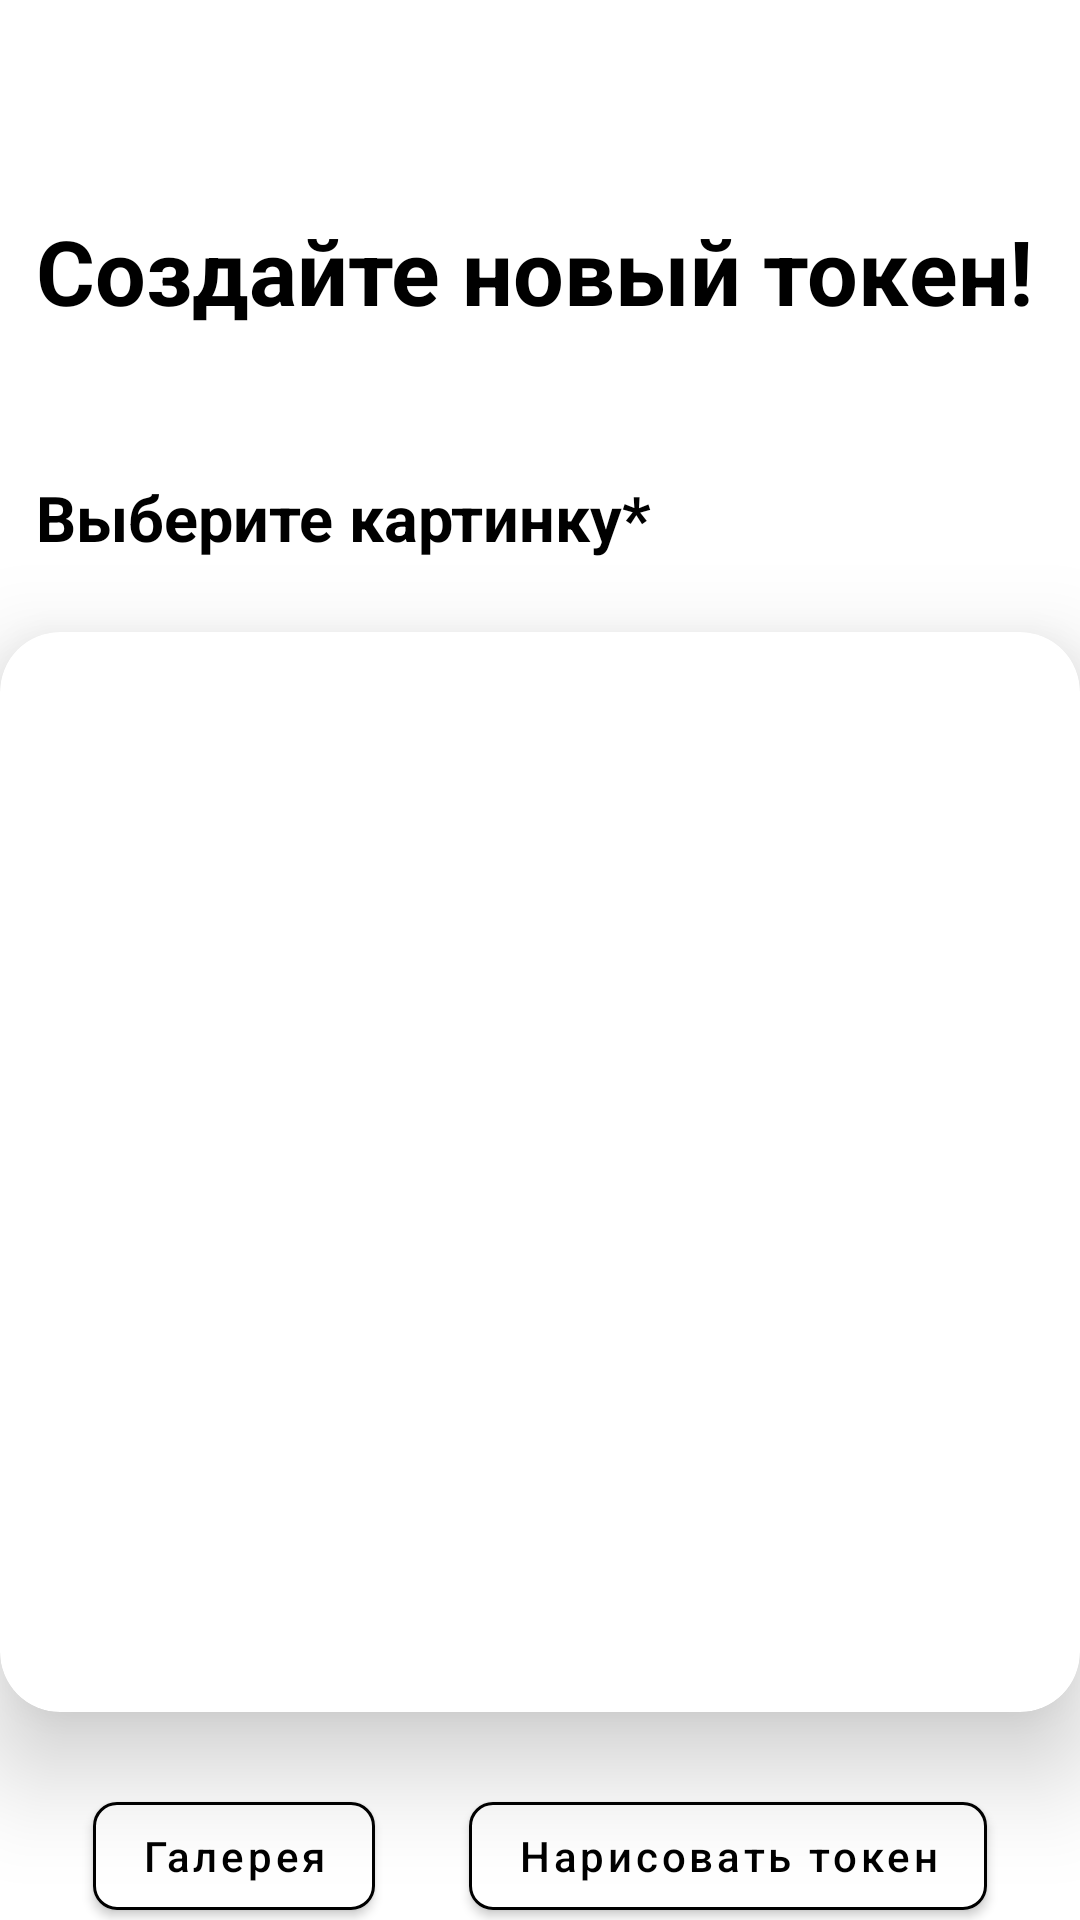

Write the Android layout XML for this screen, with the resource values it uses.
<!-- AndroidManifest.xml: application theme SplashScreenTheme -->
<!-- res/layout/fragment_add_token.xml -->
<?xml version="1.0" encoding="utf-8"?>
<androidx.core.widget.NestedScrollView xmlns:android="http://schemas.android.com/apk/res/android"
    xmlns:app="http://schemas.android.com/apk/res-auto"
    xmlns:tools="http://schemas.android.com/tools"
    android:layout_width="match_parent"
    android:layout_height="match_parent"
    tools:context=".features.addtoken.presentation.fragment.AddTokenFragment">

    <androidx.constraintlayout.widget.ConstraintLayout
        android:layout_width="match_parent"
        android:layout_height="match_parent">

        <TextView
            android:id="@+id/tv_create_token"
            style="@style/AllTokensFragmentTextStyle"
            android:layout_width="match_parent"
            android:layout_height="wrap_content"
            android:layout_marginTop="70dp"
            android:text="@string/create_token"
            android:textColor="@color/black"
            android:textSize="30sp"
            app:layout_constraintTop_toTopOf="parent" />

        <TextView
            android:id="@+id/tv_choose_picture"
            style="@style/AllTokensFragmentTextStyle"
            android:layout_width="wrap_content"
            android:layout_height="wrap_content"
            android:text="@string/choose_image"
            android:textColor="@color/black"
            app:layout_constraintStart_toStartOf="parent"
            app:layout_constraintTop_toBottomOf="@+id/tv_create_token" />

        <com.google.android.material.card.MaterialCardView
            android:id="@+id/cardview_for_picture"
            android:layout_width="360dp"
            android:layout_height="360dp"
            android:layout_marginTop="24dp"
            app:cardCornerRadius="20dp"
            app:cardElevation="20dp"
            app:layout_constraintEnd_toEndOf="parent"
            app:layout_constraintStart_toStartOf="parent"
            app:layout_constraintTop_toBottomOf="@+id/tv_choose_picture">

            <ImageView
                android:id="@+id/iv_for_picture"
                android:layout_width="match_parent"
                android:layout_height="match_parent"
                android:scaleType="centerCrop"
                />

        </com.google.android.material.card.MaterialCardView>

        <com.google.android.material.button.MaterialButton
            android:id="@+id/btn_go_to_canvas"
            style="@style/AllAppButtonStyle"
            android:layout_width="wrap_content"
            android:layout_height="wrap_content"
            android:text="@string/paint_token"
            app:layout_constraintEnd_toEndOf="parent"
            app:layout_constraintStart_toEndOf="@+id/btn_go_to_gallery"
            app:layout_constraintTop_toBottomOf="@+id/cardview_for_picture" />

        <com.google.android.material.button.MaterialButton
            android:id="@+id/btn_go_to_gallery"
            style="@style/AllAppButtonStyle"
            android:layout_width="wrap_content"
            android:layout_height="wrap_content"
            android:text="@string/galery"
            app:layout_constraintEnd_toStartOf="@+id/btn_go_to_canvas"
            app:layout_constraintStart_toStartOf="parent"
            app:layout_constraintTop_toBottomOf="@+id/cardview_for_picture" />

        <TextView
            android:id="@+id/tv_enter_name"
            style="@style/AllTokensFragmentTextStyle"
            android:layout_width="match_parent"
            android:layout_height="wrap_content"
            android:text="@string/give_name"
            android:textColor="@color/black"
            app:layout_constraintTop_toBottomOf="@+id/btn_go_to_gallery" />

        <com.google.android.material.textfield.TextInputLayout
            android:id="@+id/til_name"
            style="@style/Widget.MaterialComponents.TextInputLayout.OutlinedBox.InputFields"
            android:layout_width="match_parent"
            android:layout_height="wrap_content"
            android:layout_marginTop="12dp"
            android:hint="@string/name"
            android:textColorHint="@color/red_dark"
            app:boxStrokeColor="@color/red_dark"
            app:boxStrokeWidth="1dp"
            app:hintTextColor="@color/red_dark"
            app:layout_constraintEnd_toEndOf="parent"
            app:layout_constraintStart_toStartOf="parent"
            app:layout_constraintTop_toBottomOf="@+id/tv_enter_name">

            <com.google.android.material.textfield.TextInputEditText
                android:id="@+id/tiet_name"
                android:layout_width="match_parent"
                android:layout_height="match_parent" />

        </com.google.android.material.textfield.TextInputLayout>

        <TextView
            android:id="@+id/tv_enter_description"
            style="@style/AllTokensFragmentTextStyle"
            android:layout_width="match_parent"
            android:layout_height="wrap_content"
            android:text="@string/give_description"
            android:textColor="@color/black"
            app:layout_constraintTop_toBottomOf="@+id/til_name" />

        <com.google.android.material.textfield.TextInputLayout
            android:id="@+id/til_description"
            style="@style/Widget.MaterialComponents.TextInputLayout.OutlinedBox.InputFields"
            android:layout_width="match_parent"
            android:layout_height="wrap_content"
            android:layout_marginTop="12dp"
            android:hint="@string/description"
            android:textColorHint="@color/red_dark"
            app:boxStrokeColor="@color/red_dark"
            app:boxStrokeWidth="1dp"
            app:hintTextColor="@color/red_dark"
            app:layout_constraintEnd_toEndOf="parent"
            app:layout_constraintStart_toStartOf="parent"
            app:layout_constraintTop_toBottomOf="@+id/tv_enter_description">

            <com.google.android.material.textfield.TextInputEditText
                android:id="@+id/tiet_description"
                android:layout_width="match_parent"
                android:layout_height="match_parent" />

        </com.google.android.material.textfield.TextInputLayout>

        <TextView
            android:id="@+id/tv_select_price"
            style="@style/AllTokensFragmentTextStyle"
            android:layout_width="wrap_content"
            android:layout_height="wrap_content"
            android:text="@string/give_price"
            android:textColor="@color/black"
            app:layout_constraintStart_toStartOf="parent"
            app:layout_constraintTop_toBottomOf="@+id/til_description" />

        <com.google.android.material.textfield.TextInputLayout
            android:id="@+id/til_prise"
            style="@style/Widget.MaterialComponents.TextInputLayout.OutlinedBox.InputFields"
            android:layout_width="0dp"
            android:layout_height="wrap_content"
            android:layout_marginTop="12dp"
            android:hint="@string/price"
            android:textColorHint="@color/red_dark"
            app:boxStrokeColor="@color/red_dark"
            app:boxStrokeWidth="1dp"
            app:hintTextColor="@color/red_dark"
            app:layout_constraintBottom_toBottomOf="@+id/tv_select_price"
            app:layout_constraintEnd_toEndOf="parent"
            app:layout_constraintStart_toEndOf="@+id/tv_select_price"
            app:layout_constraintTop_toTopOf="@+id/tv_select_price">

            <com.google.android.material.textfield.TextInputEditText
                android:id="@+id/tiet_prise"
                android:layout_width="match_parent"
                android:layout_height="match_parent"
                android:inputType="number"
                android:maxLength="8"/>

        </com.google.android.material.textfield.TextInputLayout>

        <com.google.android.material.button.MaterialButton
            android:id="@+id/btn_create_token"
            android:layout_width="wrap_content"
            android:layout_height="wrap_content"
            android:layout_marginTop="70dp"
            android:text="@string/create_token_complete"
            app:icon="@drawable/create"
            app:layout_constraintEnd_toEndOf="parent"
            app:layout_constraintStart_toStartOf="parent"
            app:layout_constraintTop_toBottomOf="@+id/tv_select_price" />
    </androidx.constraintlayout.widget.ConstraintLayout>

</androidx.core.widget.NestedScrollView>
<!-- resources referenced by this layout -->
<resources>
  <color name="black">#FF000000</color>
  <color name="red_dark">#8C1A1A</color>
  <!-- drawable create (drawable) -->
  <vector android:height="24dp" android:tint="#FF4A3C"
      android:viewportHeight="24" android:viewportWidth="24"
      android:width="24dp" xmlns:android="http://schemas.android.com/apk/res/android">
      <path android:fillColor="@android:color/white" android:pathData="M3,17.25V21h3.75L17.81,9.94l-3.75,-3.75L3,17.25zM20.71,7.04c0.39,-0.39 0.39,-1.02 0,-1.41l-2.34,-2.34c-0.39,-0.39 -1.02,-0.39 -1.41,0l-1.83,1.83 3.75,3.75 1.83,-1.83z"/>
  </vector>
  <string name="choose_image">Выберите картинку*</string>
  <string name="create_token">Создайте новый токен!</string>
  <string name="create_token_complete">Создать токен</string>
  <string name="description">Описание</string>
  <string name="galery">Галерея</string>
  <string name="give_description">Дайте описание токену</string>
  <string name="give_name">Дайте имя токену*</string>
  <string name="give_price">Стоимость токена*</string>
  <string name="name">Название</string>
  <string name="paint_token">Нарисовать токен</string>
  <string name="price">Цена</string>
  <style name="AllAppButtonStyle">
          <item name="textAllCaps">false</item>
          <item name="backgroundTint">@color/white</item>
          <item name="android:textColor">@color/black</item>
          <item name="strokeWidth">1dp</item>
          <item name="cornerRadius">8dp</item>
          <item name="iconTint">@color/red_dark</item>
          <item name="android:layout_marginTop">24dp</item>
      </style>
  <style name="AllTokensFragmentTextStyle">
          <item name="android:layout_marginTop">48dp</item>
          <item name="android:textStyle">bold</item>
          <item name="android:textSize">21sp</item>
          <item name="android:layout_marginStart">12dp</item>
      </style>
  <style name="Widget.MaterialComponents.TextInputLayout.OutlinedBox.InputFields">
          <item name="android:layout_marginEnd">16dp</item>
          <item name="android:layout_marginStart">16dp</item>
          <item name="android:textColorHint">@color/red_dark</item>
          <item name="hintTextColor">@color/red_dark</item>
          <item name="boxStrokeColor">@color/red_dark</item>
          <item name="layout_constraintVertical_chainStyle">packed</item>
      </style>
  <style name="SplashScreenTheme" parent="Theme.MaterialComponents.DayNight.NoActionBar">
          <item name="android:windowBackground">@drawable/splash_image</item>
          <item name="android:statusBarColor">@color/white</item>
      </style>
  <color name="white">#FFFFFFFF</color>
  <!-- drawable splash_image (drawable) -->
  <?xml version="1.0" encoding="utf-8"?>
  <layer-list xmlns:android="http://schemas.android.com/apk/res/android">
  
      <item android:drawable="@color/white"/>
      <item android:drawable="@drawable/itoken_splash" android:gravity="center"/>
  
  </layer-list>
  <!-- drawable itoken_splash: vector/xml drawable (drawable, 5391 chars, omitted) -->
</resources>
